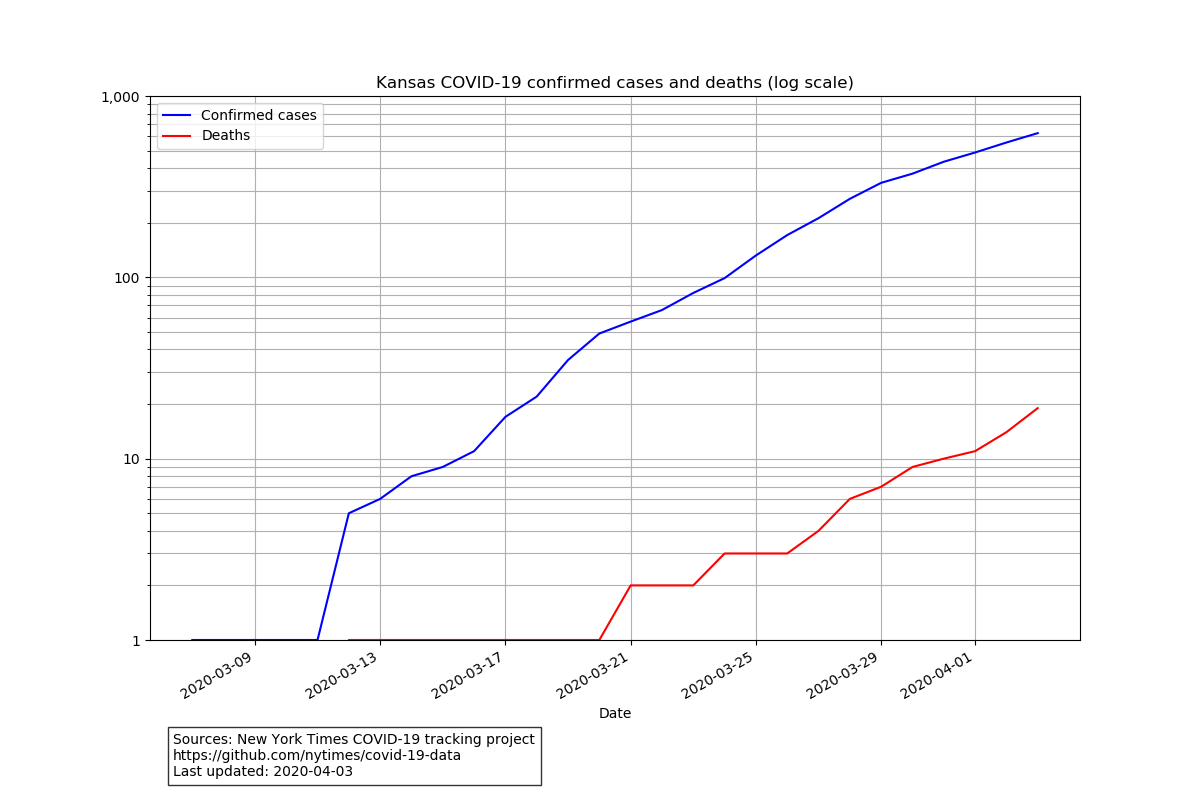

The file beside this chart, header and first rows:
date, state, fips, cases, deaths
2020-03-07, Kansas, 20, 1, 0
2020-03-08, Kansas, 20, 1, 0
2020-03-09, Kansas, 20, 1, 0
2020-03-10, Kansas, 20, 1, 0
2020-03-11, Kansas, 20, 1, 0
2020-03-12, Kansas, 20, 5, 1
2020-03-13, Kansas, 20, 6, 1
2020-03-14, Kansas, 20, 8, 1
2020-03-15, Kansas, 20, 9, 1
2020-03-16, Kansas, 20, 11, 1
2020-03-17, Kansas, 20, 17, 1
2020-03-18, Kansas, 20, 22, 1
2020-03-19, Kansas, 20, 35, 1
2020-03-20, Kansas, 20, 49, 1
2020-03-21, Kansas, 20, 57, 2
2020-03-22, Kansas, 20, 66, 2
2020-03-23, Kansas, 20, 82, 2
2020-03-24, Kansas, 20, 99, 3
2020-03-25, Kansas, 20, 132, 3
2020-03-26, Kansas, 20, 171, 3
2020-03-27, Kansas, 20, 212, 4
2020-03-28, Kansas, 20, 271, 6
2020-03-29, Kansas, 20, 332, 7
2020-03-30, Kansas, 20, 373, 9
2020-03-31, Kansas, 20, 434, 10
2020-04-01, Kansas, 20, 488, 11
2020-04-02, Kansas, 20, 554, 14
2020-04-03, Kansas, 20, 624, 19
